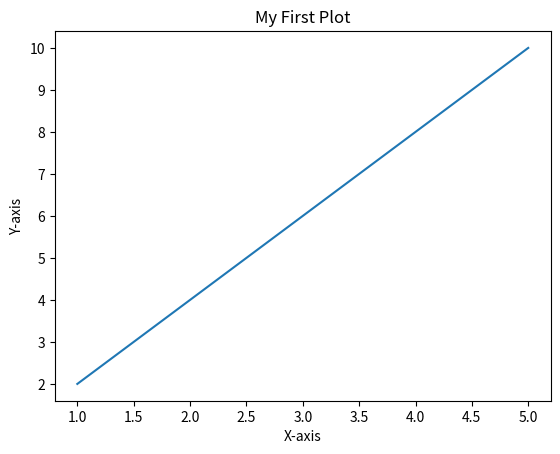

Recreate this plot in Python.
import matplotlib.pyplot as plt

# 创建数据
x = [1, 2, 3, 4, 5]
y = [2, 4, 6, 8, 10]

# 绘制线图
plt.plot(x, y)

# 添加标题和标签
plt.title("My First Plot")
plt.xlabel("X-axis")
plt.ylabel("Y-axis")

# 显示图表
plt.show()


#最简单的matplotlib.pyplot 使用方法： 数据 + 线图（这步已经有图了） +  标签题目  +  显示
